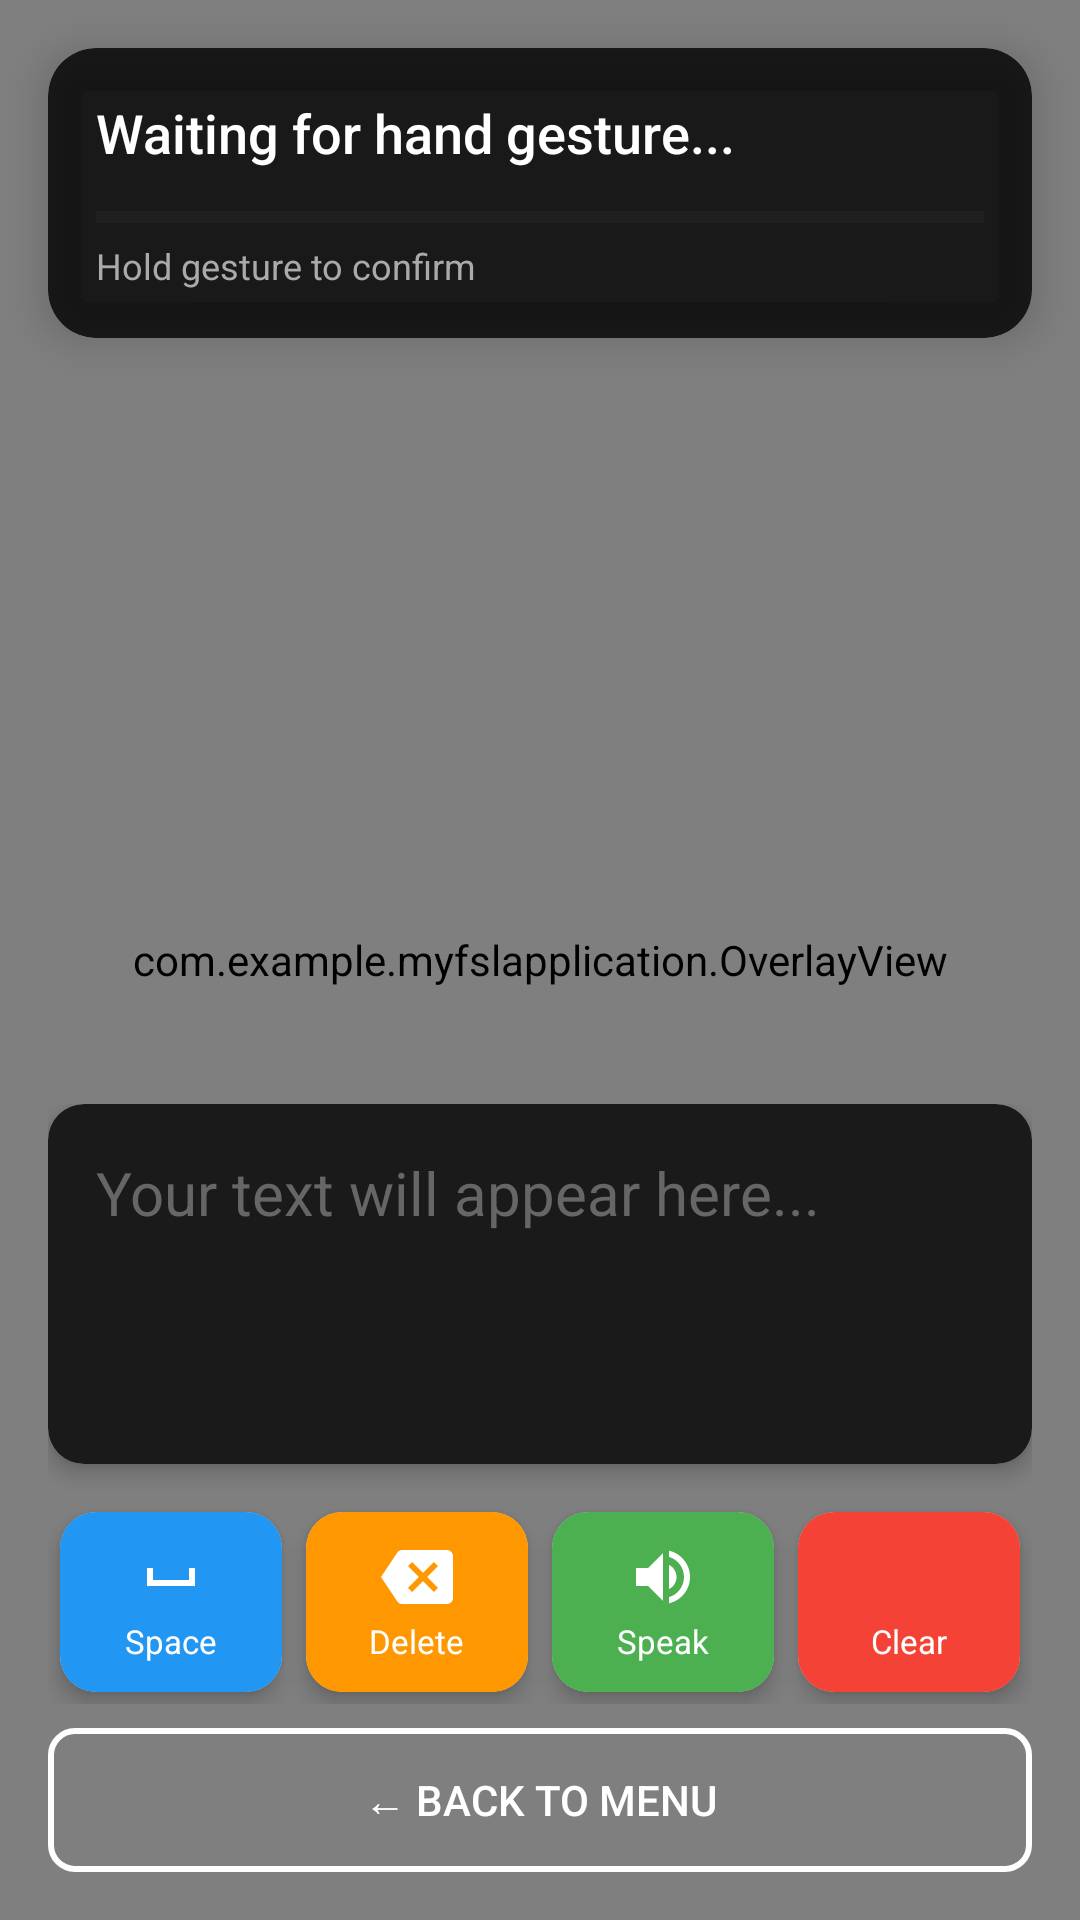

Write the Android layout XML for this screen, with the resource values it uses.
<!-- AndroidManifest.xml: application theme Theme.Myfslapplication -->
<!-- res/layout/activity_main.xml -->
<?xml version="1.0" encoding="utf-8"?>
<RelativeLayout xmlns:android="http://schemas.android.com/apk/res/android"
    xmlns:app="http://schemas.android.com/apk/res-auto"
    xmlns:tools="http://schemas.android.com/tools"
    android:layout_width="match_parent"
    android:layout_height="match_parent"
    android:background="#000000">

    <FrameLayout
        android:layout_width="match_parent"
        android:layout_height="match_parent">

        <androidx.camera.view.PreviewView
            android:id="@+id/previewView"
            android:layout_width="match_parent"
            android:layout_height="match_parent" />

        <com.example.myfslapplication.OverlayView
            android:id="@+id/overlayView"
            android:layout_width="match_parent"
            android:layout_height="match_parent" />
    </FrameLayout>

    <androidx.cardview.widget.CardView
        android:id="@+id/cardPrediction"
        android:layout_width="match_parent"
        android:layout_height="wrap_content"
        android:layout_margin="16dp"
        app:cardCornerRadius="16dp"
        app:cardElevation="8dp"
        app:cardBackgroundColor="#CC000000">

        <LinearLayout
            android:layout_width="match_parent"
            android:layout_height="wrap_content"
            android:orientation="vertical"
            android:padding="16dp">

            <TextView
                android:id="@+id/tvPrediction"
                android:layout_width="wrap_content"
                android:layout_height="wrap_content"
                android:text="@string/waiting_gesture"
                android:textSize="18sp"
                android:textColor="#FFFFFF"
                android:fontFamily="sans-serif-medium" />

            <ProgressBar
                android:id="@+id/progressHold"
                style="?android:attr/progressBarStyleHorizontal"
                android:layout_width="match_parent"
                android:layout_height="8dp"
                android:layout_marginTop="12dp"
                android:max="100"
                android:progress="0"
                android:progressTint="#4CAF50"
                android:progressBackgroundTint="#333333" />

            <TextView
                android:layout_width="wrap_content"
                android:layout_height="wrap_content"
                android:text="@string/hold_confirm"
                android:textSize="12sp"
                android:textColor="#AAAAAA"
                android:layout_marginTop="4dp" />

        </LinearLayout>

    </androidx.cardview.widget.CardView>

    <LinearLayout
        android:id="@+id/bottomPanel"
        android:layout_width="match_parent"
        android:layout_height="wrap_content"
        android:layout_alignParentBottom="true"
        android:orientation="vertical"
        android:background="@drawable/bottom_panel_background"
        android:padding="16dp"
        tools:ignore="UselessParent">

        <androidx.cardview.widget.CardView
            android:layout_width="match_parent"
            android:layout_height="wrap_content"
            app:cardCornerRadius="12dp"
            app:cardElevation="4dp"
            app:cardBackgroundColor="#1A1A1A">

            <ScrollView
                android:layout_width="match_parent"
                android:layout_height="120dp">

                <TextView
                    android:id="@+id/tvSentence"
                    android:layout_width="match_parent"
                    android:layout_height="wrap_content"
                    android:hint="@string/text_hint"
                    android:textColorHint="#666666"
                    android:textSize="20sp"
                    android:textColor="#FFFFFF"
                    android:padding="16dp"
                    android:minHeight="80dp"
                    android:gravity="start" />

            </ScrollView>

        </androidx.cardview.widget.CardView>

        <LinearLayout
            android:layout_width="match_parent"
            android:layout_height="wrap_content"
            android:orientation="horizontal"
            android:layout_marginTop="12dp"
            android:gravity="center">

            <androidx.cardview.widget.CardView
                android:id="@+id/btnSpace"
                android:layout_width="0dp"
                android:layout_height="60dp"
                android:layout_weight="1"
                android:layout_margin="4dp"
                app:cardCornerRadius="12dp"
                app:cardElevation="4dp"
                android:clickable="true"
                android:focusable="true"
                android:foreground="?attr/selectableItemBackground">

                <LinearLayout
                    android:layout_width="match_parent"
                    android:layout_height="match_parent"
                    android:orientation="vertical"
                    android:gravity="center"
                    android:background="#2196F3"
                    tools:ignore="UseCompoundDrawables">

                    <ImageView
                        android:layout_width="24dp"
                        android:layout_height="24dp"
                        android:src="@drawable/ic_space"
                        app:tint="#FFFFFF"
                        android:contentDescription="@string/label_space" />

                    <TextView
                        android:layout_width="wrap_content"
                        android:layout_height="wrap_content"
                        android:text="@string/label_space"
                        android:textSize="11sp"
                        android:textColor="#FFFFFF"
                        android:layout_marginTop="2dp" />

                </LinearLayout>

            </androidx.cardview.widget.CardView>

            <androidx.cardview.widget.CardView
                android:id="@+id/btnBackspace"
                android:layout_width="0dp"
                android:layout_height="60dp"
                android:layout_weight="1"
                android:layout_margin="4dp"
                app:cardCornerRadius="12dp"
                app:cardElevation="4dp"
                android:clickable="true"
                android:focusable="true"
                android:foreground="?attr/selectableItemBackground">

                <LinearLayout
                    android:layout_width="match_parent"
                    android:layout_height="match_parent"
                    android:orientation="vertical"
                    android:gravity="center"
                    android:background="#FF9800"
                    tools:ignore="UseCompoundDrawables">

                    <ImageView
                        android:layout_width="24dp"
                        android:layout_height="24dp"
                        android:src="@drawable/ic_backspace"
                        app:tint="#FFFFFF"
                        android:contentDescription="@string/label_delete" />

                    <TextView
                        android:layout_width="wrap_content"
                        android:layout_height="wrap_content"
                        android:text="@string/label_delete"
                        android:textSize="11sp"
                        android:textColor="#FFFFFF"
                        android:layout_marginTop="2dp" />

                </LinearLayout>

            </androidx.cardview.widget.CardView>

            <androidx.cardview.widget.CardView
                android:id="@+id/btnSpeak"
                android:layout_width="0dp"
                android:layout_height="60dp"
                android:layout_weight="1"
                android:layout_margin="4dp"
                app:cardCornerRadius="12dp"
                app:cardElevation="4dp"
                android:clickable="true"
                android:focusable="true"
                android:foreground="?attr/selectableItemBackground">

                <LinearLayout
                    android:layout_width="match_parent"
                    android:layout_height="match_parent"
                    android:orientation="vertical"
                    android:gravity="center"
                    android:background="#4CAF50"
                    tools:ignore="UseCompoundDrawables">

                    <ImageView
                        android:id="@+id/ic_volume"
                        android:layout_width="24dp"
                        android:layout_height="24dp"
                        android:src="@drawable/ic_volume"
                        app:tint="#FFFFFF"
                        android:contentDescription="@string/label_speak" />

                    <TextView
                        android:layout_width="wrap_content"
                        android:layout_height="wrap_content"
                        android:text="@string/label_speak"
                        android:textSize="11sp"
                        android:textColor="#FFFFFF"
                        android:layout_marginTop="2dp" />

                </LinearLayout>

            </androidx.cardview.widget.CardView>

            <androidx.cardview.widget.CardView
                android:id="@+id/btnClear"
                android:layout_width="0dp"
                android:layout_height="60dp"
                android:layout_weight="1"
                android:layout_margin="4dp"
                app:cardCornerRadius="12dp"
                app:cardElevation="4dp"
                android:clickable="true"
                android:focusable="true"
                android:foreground="?attr/selectableItemBackground">

                <LinearLayout
                    android:layout_width="match_parent"
                    android:layout_height="match_parent"
                    android:orientation="vertical"
                    android:gravity="center"
                    android:background="#F44336"
                    tools:ignore="UseCompoundDrawables">

                    <ImageView
                        android:layout_width="24dp"
                        android:layout_height="24dp"
                        android:src="@drawable/ic_delete"
                        app:tint="#FFFFFF"
                        android:contentDescription="@string/label_clear" />

                    <TextView
                        android:layout_width="wrap_content"
                        android:layout_height="wrap_content"
                        android:text="@string/label_clear"
                        android:textSize="11sp"
                        android:textColor="#FFFFFF"
                        android:layout_marginTop="2dp" />

                </LinearLayout>

            </androidx.cardview.widget.CardView>

        </LinearLayout>

        <Button
            android:id="@+id/btnBack"
            android:layout_width="match_parent"
            android:layout_height="48dp"
            android:layout_marginTop="8dp"
            android:text="@string/label_back_menu"
            android:textColor="#FFFFFF"
            android:background="@drawable/button_outline"
            android:textSize="14sp" />

    </LinearLayout>

</RelativeLayout>
<!-- resources referenced by this layout -->
<resources>
  <!-- drawable button_outline (drawable) -->
  <?xml version="1.0" encoding="utf-8"?>
  <shape xmlns:android="http://schemas.android.com/apk/res/android">
      <stroke
          android:width="2dp"
          android:color="#FFFFFF"/>
      <corners android:radius="8dp"/>
      <solid android:color="#00000000"/>
  </shape>
  <!-- drawable ic_backspace (drawable) -->
  <?xml version="1.0" encoding="utf-8"?>
  <vector xmlns:android="http://schemas.android.com/apk/res/android"
      android:width="24dp"
      android:height="24dp"
      android:viewportWidth="24"
      android:viewportHeight="24">
      <path
          android:fillColor="#000000"
          android:pathData="M22,3L7,3c-0.69,0 -1.23,0.35 -1.59,0.88L0,12l5.41,8.11c0.36,0.53 0.9,0.89 1.59,0.89h15c1.1,0 2,-0.9 2,-2L24,5c0,-1.1 -0.9,-2 -2,-2zM19,15.59L17.59,17 14,13.41 10.41,17 9,15.59 12.59,12 9,8.41 10.41,7 14,10.59 17.59,7 19,8.41 15.41,12 19,15.59z"/>
  </vector>
  <!-- drawable ic_space (drawable) -->
  <?xml version="1.0" encoding="utf-8"?>
  <vector xmlns:android="http://schemas.android.com/apk/res/android"
      android:width="24dp"
      android:height="24dp"
      android:viewportWidth="24"
      android:viewportHeight="24">
      <path
          android:fillColor="#000000"
          android:pathData="M18,9v4H6V9H4v6h16V9z"/>
  </vector>
  <!-- drawable ic_volume (drawable) -->
  <?xml version="1.0" encoding="utf-8"?>
  <vector xmlns:android="http://schemas.android.com/apk/res/android"
      android:width="24dp"
      android:height="24dp"
      android:viewportWidth="24"
      android:viewportHeight="24">
      <path
          android:fillColor="#000000"
          android:pathData="M3,9v6h4l5,5V4L7,9H3zm13.5,3c0,-1.77 -1.02,-3.29 -2.5,-4.03v8.05c1.48,-0.73 2.5,-2.25 2.5,-4.02zM14,3.23v2.06c2.89,0.86 5,3.54 5,6.71s-2.11,5.85 -5,6.71v2.06c4.01,-0.91 7,-4.49 7,-8.77s-2.99,-7.86 -7,-8.77z"/>
  </vector>
  <string name="hold_confirm">Hold gesture to confirm</string>
  <string name="label_back_menu">← Back to Menu</string>
  <string name="label_clear">Clear</string>
  <string name="label_delete">Delete</string>
  <string name="label_space">Space</string>
  <string name="label_speak">Speak</string>
  <string name="text_hint">Your text will appear here...</string>
  <string name="waiting_gesture">Waiting for hand gesture...</string>
  <style name="Theme.Myfslapplication" parent="Theme.MaterialComponents.Light.NoActionBar">
          <item name="colorPrimary">@color/brand_blue</item>
          <item name="colorPrimaryVariant">@color/brand_blue</item>
          <item name="colorOnPrimary">@color/white</item>
          <item name="android:statusBarColor">@color/brand_blue</item>
      </style>
  <color name="brand_blue">#8EC3EB</color>
  <color name="white">#FFFFFFFF</color>
</resources>
